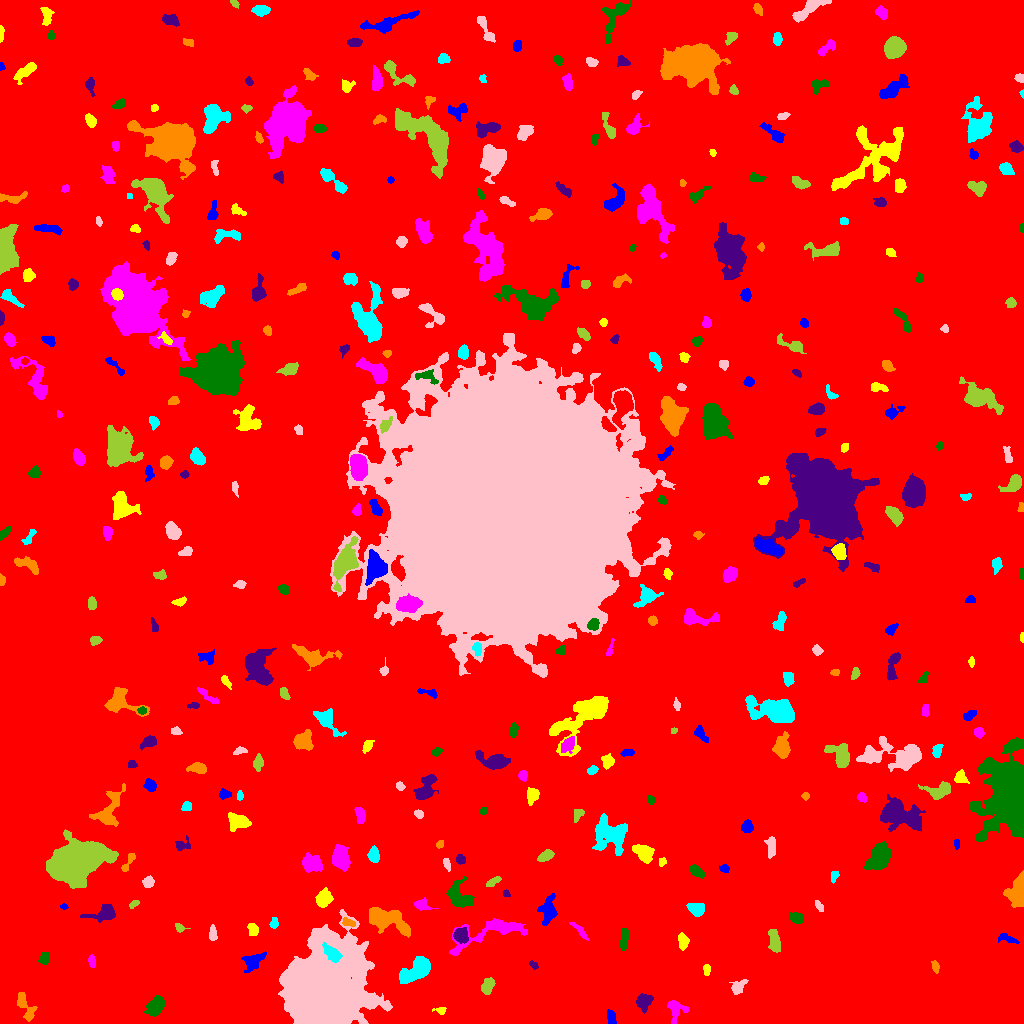

Source data for this figure (header and first rows):
ID, X, Y, A, B, theta, total_flux, mu_max, mu_median, mu_mean, R_fwhm, R_e, R10, R90, x_start, x_end, y_start, y_end, area, greylevel
0, 509.4, 519.6, 304.9, 293.1, -1.105, 1273663, 11.0, 1.0, 1.46, 67.91, 221, 82.56, 375.7, 0, 1023, 0, 1023, 872375, 1.46
1, 611.1, 6.057, 3.582, 2.006, -1.403, 476.0, 9.0, 4.0, 3.967, 3.827, 3.432, 1.382, 5.293, 607, 616, 0, 14, 120, 7.967
2, 440.1, 13.19, 3.346, 1.753, -0.08605, 147.0, 4.0, 2.0, 1.986, 3.827, 2.646, 0.9772, 4.297, 432, 446, 9, 16, 74, 5.986
3, 676, 13.83, 5.65, 4.834, -1.565, 560.0, 6.0, 2.0, 2.231, 4.853, 4.918, 1.784, 7.736, 667, 689, 0, 23, 251, 6.231
4, 155.3, 16.67, 4.893, 3.217, 0.8446, 1617, 13.0, 5.0, 5.5, 5.836, 5.015, 2.034, 8.078, 144, 165, 7, 28, 294, 9.5
5, 643.6, 21.87, 3.958, 3.48, 1.176, 819.0, 8.0, 3.0, 3.624, 5.781, 4.583, 1.784, 7.291, 636, 653, 10, 30, 226, 7.624
6, 25.47, 16.79, 8.714, 3.229, -1.091, 603.0, 5.0, 2.0, 2.25, 5.944, 5.171, 2.034, 8.019, 17, 37, 2, 31, 268, 7.25
7, 417.1, 53.56, 8.652, 4.339, 0.5931, 2372, 10.0, 4.0, 4.352, 8.519, 7.181, 2.877, 11.28, 399, 430, 40, 67, 545, 9.352
8, 738.3, 36.56, 4.459, 2.704, 0.72, 752.0, 10.0, 4.0, 4.45, 4.886, 4.029, 1.596, 6.408, 729, 748, 29, 44, 169, 7.45
9, 487.9, 36.87, 3.995, 2.421, 1.162, 365.0, 5.0, 2.0, 2.005, 4.549, 3.909, 1.596, 6.077, 481, 495, 29, 46, 182, 7.005
10, 167.4, 45.54, 8.983, 4.711, 0.3446, 1517, 10.0, 3.0, 3.194, 6.232, 6.206, 2.326, 10.4, 152, 192, 29, 58, 475, 7.194
11, 253.3, 62.49, 5.892, 3.358, 0.6104, 607.0, 5.0, 2.0, 2.207, 5.917, 5.015, 1.954, 7.818, 241, 266, 51, 72, 275, 7.207
12, 706.7, 54.04, 2.918, 1.67, 1.511, 199.0, 6.0, 2.0, 2.551, 3.385, 2.821, 0.9772, 4.37, 703, 710, 48, 59, 78, 6.551
13, 92.23, 61.84, 2.843, 1.518, -1.382, 102.0, 3.0, 1.0, 1.186, 2.932, 2.585, 0.9772, 4.222, 88, 95, 56, 69, 86, 6.186
14, 44.35, 64.88, 2.912, 2.317, 1.3, 330.0, 6.0, 2.0, 2.773, 4.26, 3.29, 1.262, 5.232, 38, 49, 59, 71, 119, 7.773
15, 533.3, 58.58, 2.521, 1.487, -0.6821, 104.0, 3.0, 2.0, 1.677, 3.241, 2.459, 0.9772, 3.909, 529, 538, 54, 63, 62, 8.677
16, 935.1, 56.59, 2.672, 1.419, -1.341, 95.0, 4.0, 1.0, 1.131, 2.932, 2.459, 0.7979, 3.989, 931, 939, 50, 63, 84, 6.131
17, 332.6, 69.53, 4.985, 2.568, -0.7502, 1258, 14.0, 4.0, 5.493, 5.078, 4.26, 1.693, 7.047, 322, 342, 61, 81, 229, 34.49
18, 324.4, 32.73, 18.69, 14.63, 1.289, 189348, 252.0, 12.0, 27.1, 10.06, 15.29, 5.078, 34.82, 278, 392, 0, 114, 6986, 29.1
19, 774.4, 82.54, 6.275, 2.459, -1.356, 790.0, 7.0, 3.0, 3.333, 5.971, 4.951, 1.954, 7.569, 768, 780, 71, 94, 237, 7.333
20, 61.36, 83.92, 3.122, 2.066, -0.2349, 198.0, 4.0, 2.0, 1.678, 4.442, 3.141, 1.128, 5.046, 52, 68, 80, 89, 118, 6.678
21, 1008, 84.75, 5.347, 1.866, -0.3276, 250.0, 4.0, 2.0, 1.923, 5.232, 3.742, 1.382, 5.726, 998, 1019, 80, 90, 130, 5.923
22, 683.1, 82.28, 3.724, 2.347, -1.475, 521.0, 8.0, 3.0, 3.428, 4.687, 3.7, 1.382, 5.89, 678, 689, 73, 91, 152, 7.428
23, 580.2, 92.47, 5.865, 1.446, -0.8214, 194.0, 4.0, 1.0, 1.528, 4.37, 3.432, 1.262, 5.441, 569, 589, 83, 101, 127, 7.528
24, 623.8, 82.53, 5.4, 1.761, 1.455, 234.0, 5.0, 1.0, 1.353, 3.192, 3.338, 1.262, 5.642, 619, 629, 73, 95, 173, 7.353
25, 460.7, 87.97, 3.524, 3.155, -0.8675, 810.0, 9.0, 4.0, 4.01, 4.983, 4.222, 1.693, 6.723, 453, 468, 80, 96, 202, 11.01
26, 385.6, 104.4, 9.876, 4.532, -0.3175, 3260, 14.0, 3.0, 4.585, 8.117, 7.356, 2.764, 12.4, 369, 410, 86, 116, 711, 9.585
27, 273.9, 100.2, 2.662, 1.938, 1.488, 255.0, 6.0, 3.0, 3.036, 3.989, 2.877, 1.128, 4.514, 269, 278, 95, 106, 84, 7.036
28, 212.7, 88.96, 3.351, 1.739, -1.521, 139.0, 3.0, 1.0, 1.241, 3.568, 2.932, 1.128, 4.754, 209, 217, 83, 99, 112, 6.241
29, 179.4, 95.86, 2.68, 1.905, -0.415, 182.0, 5.0, 2.0, 2.364, 3.241, 2.706, 0.9772, 4.26, 175, 190, 91, 100, 77, 6.364
30, 912.9, 104.4, 4.09, 2.275, 0.2754, 263.0, 5.0, 2.0, 1.765, 3.241, 3.656, 1.262, 5.863, 904, 923, 98, 111, 149, 6.765
31, 547.4, 113.8, 6.418, 3.926, 1.433, 1018, 6.0, 3.0, 2.968, 7.797, 5.754, 2.257, 9.062, 537, 557, 98, 130, 343, 6.968
32, 252.6, 94.05, 3.383, 2.278, -1.264, 246.0, 5.0, 2.0, 2.0, 3.478, 3.385, 1.262, 5.262, 247, 258, 88, 100, 123, 8.0
33, 490.8, 92.07, 21.53, 5.524, 0.3374, 2051, 8.0, 2.0, 2.681, 7.736, 7.919, 2.985, 13.29, 449, 527, 68, 105, 765, 6.681
34, 796.4, 105.7, 3.217, 2.469, -0.1968, 535.0, 9.0, 3.0, 3.69, 3.7, 3.432, 1.382, 5.809, 789, 803, 100, 111, 145, 7.69
35, 106.3, 110.2, 5.267, 3.269, 0.1719, 824.0, 10.0, 2.0, 2.599, 4.82, 4.297, 1.596, 7.203, 80, 115, 101, 119, 317, 7.599
36, 348.3, 100.9, 3.452, 1.781, -0.2752, 218.0, 4.0, 2.0, 2.295, 4.618, 3.141, 1.262, 4.787, 342, 355, 97, 106, 95, 9.295
37, 697, 114.4, 4.142, 2.988, -0.2746, 246.0, 3.0, 1.0, 1.218, 4.983, 3.989, 1.596, 6.232, 686, 704, 107, 120, 202, 6.218
38, 818.9, 117.1, 2.718, 1.409, -1.027, 89.0, 3.0, 1.0, 1.156, 2.764, 2.326, 0.7979, 3.868, 815, 823, 112, 123, 77, 6.156
39, 133.7, 119.7, 2.752, 1.442, 0.5712, 96.0, 3.0, 1.0, 1.433, 3.038, 2.394, 0.9772, 3.868, 129, 139, 115, 123, 67, 8.433
40, 665.2, 110.5, 4.791, 2.99, 0.1377, 1019, 8.0, 4.0, 4.012, 6.457, 4.787, 1.954, 7.695, 655, 676, 104, 117, 254, 8.012
41, 63.88, 116.7, 1.851, 1.395, 0.1636, 92.0, 4.0, 2.0, 2.19, 2.985, 2.034, 0.7979, 3.09, 60, 68, 114, 120, 42, 7.19
42, 323.9, 124.9, 4.03, 3.28, 0.9709, 1599, 14.0, 6.0, 6.553, 6.024, 4.652, 1.871, 7.313, 315, 333, 116, 136, 244, 10.55
43, 421.3, 118.3, 2.907, 2.556, -0.2934, 255.0, 5.0, 2.0, 1.723, 3.568, 3.29, 1.262, 5.323, 414, 438, 113, 126, 148, 6.723
44, 458.4, 128.4, 7.6, 5.136, -0.8146, 1578, 11.0, 3.0, 3.619, 5.109, 6.155, 2.257, 10.11, 446, 474, 116, 147, 436, 7.619
45, 506.4, 130, 2.096, 1.606, -0.8044, 180.0, 6.0, 4.0, 3.673, 3.523, 2.326, 0.7979, 3.478, 503, 510, 127, 134, 49, 6.673
46, 1017, 130.1, 6.815, 4.06, 1.37, 2547, 17.0, 4.0, 5.647, 5.781, 5.67, 2.257, 9.997, 1003, 1023, 116, 153, 451, 9.647
47, 833.7, 147.7, 2.635, 1.574, 1.328, 60.0, 3.0, 1.0, 0.7407, 2.111, 2.111, 0.7979, 3.478, 831, 839, 140, 152, 81, 5.741
48, 147.8, 141.2, 2.838, 2.527, 1.104, 445.0, 7.0, 4.0, 3.771, 4.549, 3.478, 1.382, 5.262, 142, 154, 136, 148, 118, 7.771
49, 493, 141.6, 4.044, 1.527, 0.5089, 309.0, 6.0, 3.0, 2.915, 4.184, 3.09, 1.262, 4.951, 486, 501, 137, 147, 106, 6.915
50, 589.6, 149.8, 2.409, 1.82, 1.132, 207.0, 5.0, 3.0, 2.76, 3.568, 2.646, 1.128, 4.146, 586, 594, 145, 155, 75, 8.76
51, 724.4, 154.9, 2.394, 1.913, -0.1848, 198.0, 5.0, 3.0, 2.64, 3.523, 2.706, 0.9772, 4.184, 719, 729, 151, 159, 75, 6.64
52, 662.1, 161.6, 1.882, 1.627, -1.208, 94.0, 4.0, 1.0, 1.516, 2.985, 2.111, 0.7979, 3.523, 659, 666, 157, 166, 62, 6.516
53, 312.9, 160.1, 4.722, 4.023, -0.09632, 1834, 15.0, 5.0, 5.841, 5.47, 5.323, 2.034, 8.575, 302, 322, 151, 171, 314, 8.841
54, 696.2, 152.2, 4.017, 2.178, -0.6653, 395.0, 6.0, 3.0, 2.651, 5.015, 3.827, 1.493, 5.863, 689, 704, 145, 159, 149, 7.651
55, 460.5, 163.5, 2.018, 1.89, 0.0, 136.0, 4.0, 1.0, 1.581, 3.568, 2.459, 0.9772, 3.989, 456, 465, 159, 169, 86, 6.581
56, 128.8, 162.2, 6.364, 1.698, 1.009, 199.0, 4.0, 2.0, 1.618, 4.549, 3.338, 1.128, 5.202, 121, 135, 152, 170, 123, 7.618
57, 373.9, 168.6, 3.594, 2.571, -1.537, 673.0, 9.0, 4.0, 4.233, 4.754, 3.909, 1.596, 6.05, 367, 379, 161, 178, 159, 8.233
58, 446.8, 158.9, 3.4, 1.473, -1.216, 121.0, 4.0, 2.0, 1.494, 3.656, 2.932, 0.9772, 4.37, 443, 450, 152, 165, 81, 6.494
59, 545.7, 167.5, 3.866, 2.191, 0.4934, 607.0, 9.0, 4.0, 3.967, 4.406, 3.742, 1.493, 5.89, 537, 554, 162, 174, 153, 7.967
... 351 more rows
